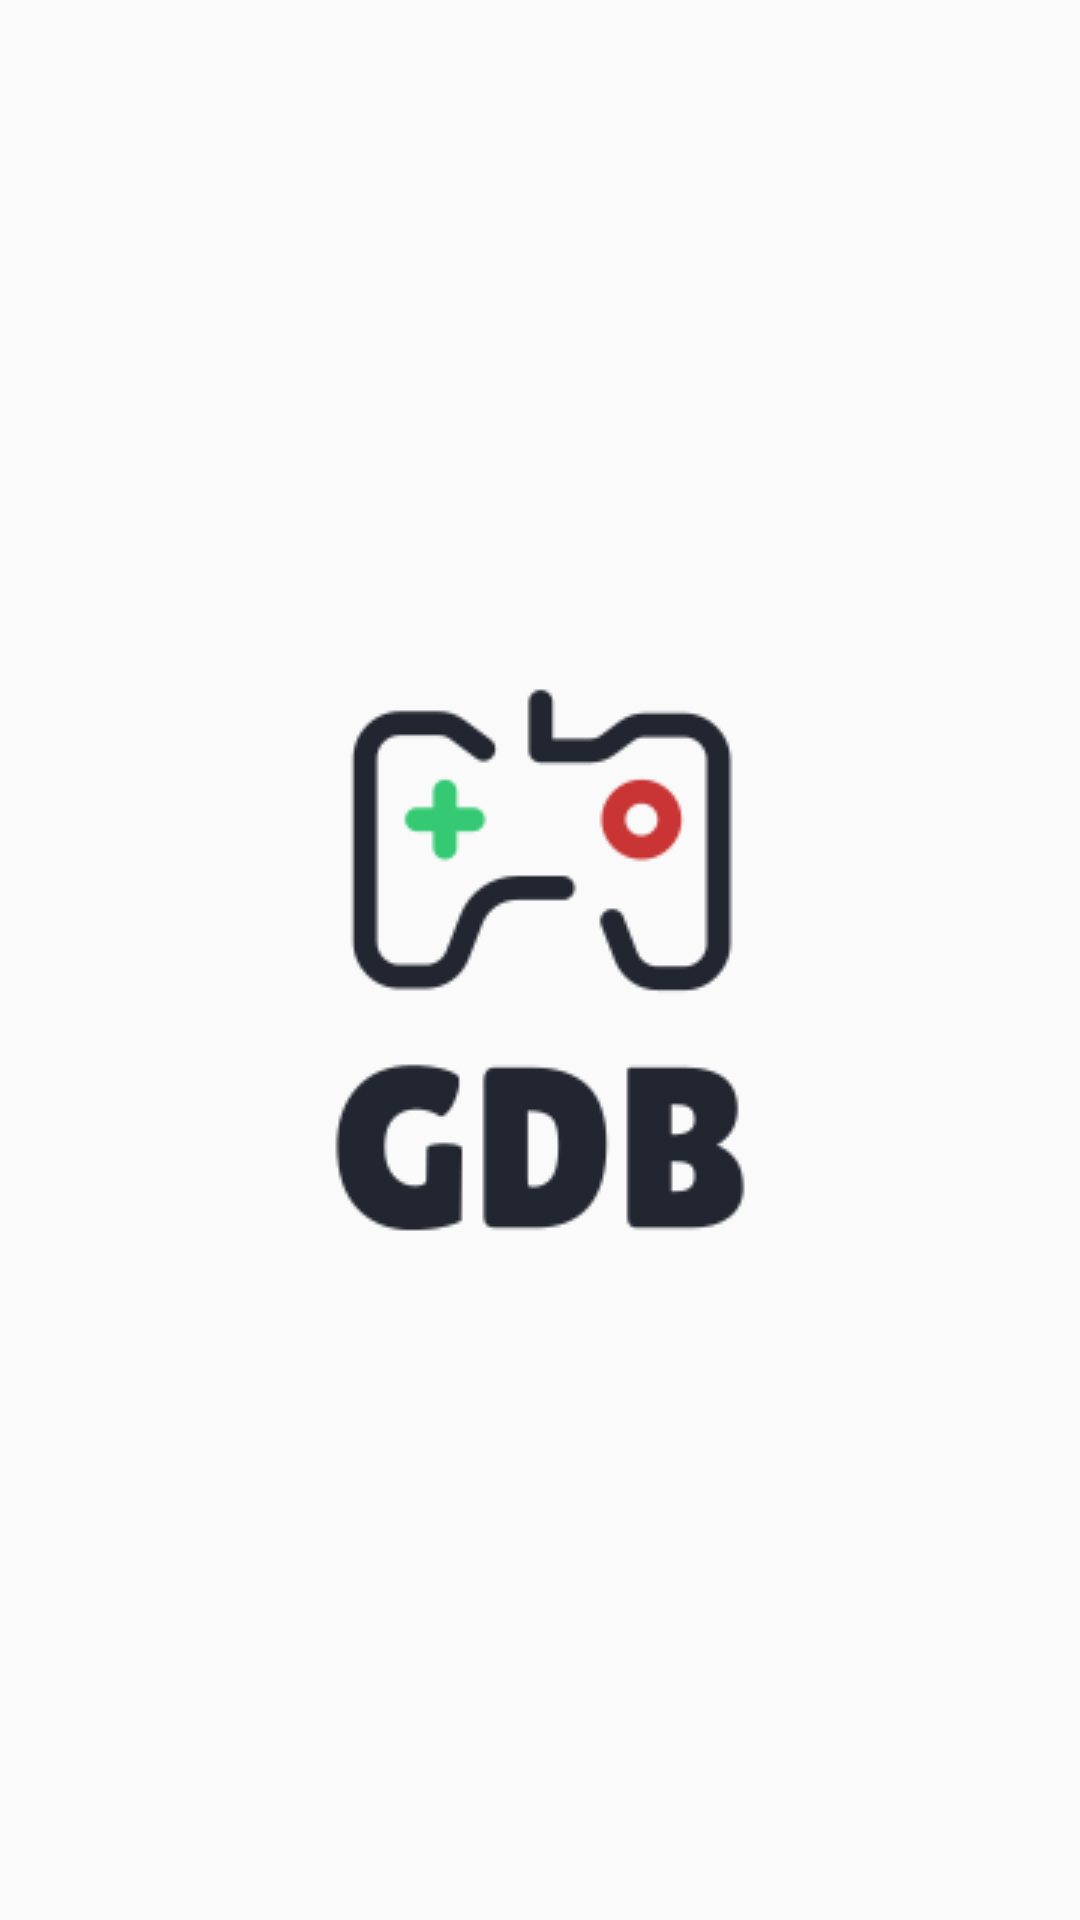

Write the Android layout XML for this screen, with the resource values it uses.
<!-- AndroidManifest.xml: activity theme Theme.AppCompat.Light.NoActionBar -->
<!-- res/layout/activity_splash.xml -->
<?xml version="1.0" encoding="utf-8"?>
<androidx.constraintlayout.widget.ConstraintLayout xmlns:android="http://schemas.android.com/apk/res/android"
	xmlns:app="http://schemas.android.com/apk/res-auto"
	xmlns:tools="http://schemas.android.com/tools"
	android:layout_width="match_parent"
	android:layout_height="match_parent"
	tools:context=".ui.splash.SplashActivity">

	<ImageView
		android:id="@+id/iv_splash_logo"
		android:layout_width="wrap_content"
		android:layout_height="wrap_content"
		android:contentDescription="@string/logo"
		android:src="@drawable/gamedb_logo"
		app:layout_constraintBottom_toBottomOf="parent"
		app:layout_constraintEnd_toEndOf="parent"
		app:layout_constraintStart_toStartOf="parent"
		app:layout_constraintTop_toTopOf="parent" />

</androidx.constraintlayout.widget.ConstraintLayout>
<!-- resources referenced by this layout -->
<resources>
  <!-- drawable gamedb_logo: png bitmap (drawable, 7091 bytes) -->
  <string name="logo">Logo</string>
</resources>
